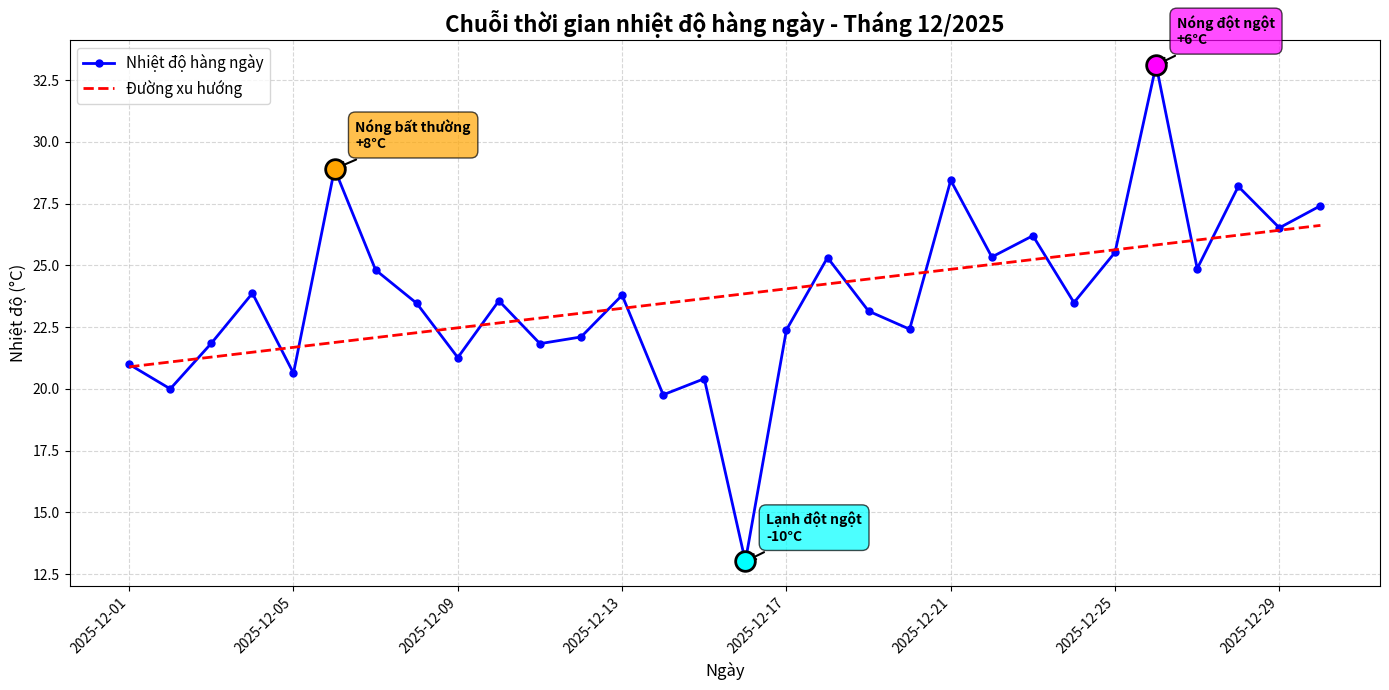

This chart was generated by the following Python code:
import numpy as np
import matplotlib.pyplot as plt
from datetime import datetime, timedelta

start_date = datetime(2025, 12, 1)
dates = [start_date + timedelta(days=i) for i in range(30)]

np.random.seed(42)

trend = np.linspace(20, 28, 30)
noise = np.random.normal(0, 2, 30)
temperature = trend + noise

temperature[5] += 8
temperature[15] -= 10
temperature[25] += 6

fig, ax = plt.subplots(figsize=(14, 7))

ax.plot(
    dates, 
    temperature, 
    'b-', 
    linewidth=2, marker='o', markersize=5, label='Nhiệt độ hàng ngày'
)

z = np.polyfit(range(30), temperature, 1)
trendline = np.polyval(z, range(30))
ax.plot(dates, trendline, 'r--', linewidth=2, label='Đường xu hướng')

special_days = [5, 15, 25]
special_labels = [
    'Nóng bất thường\n+8°C', 'Lạnh đột ngột\n-10°C', 'Nóng đột ngột\n+6°C'
]
colors = ['orange', 'cyan', 'magenta']

for day, label, color in zip(special_days, special_labels, colors):
    ax.scatter(
        dates[day], 
        temperature[day], 
        s=200, c=color, 
        zorder=5, 
        edgecolors='black', 
        linewidths=2
    )
    
    ax.annotate(label, 
                xy=(dates[day], temperature[day]), 
                xytext=(15, 15), 
                textcoords='offset points',
                bbox=dict(boxstyle='round,pad=0.5', 
                          facecolor=color, alpha=0.7, edgecolor='black'),
                arrowprops=dict(arrowstyle='->', color='black', lw=1.5),
                fontsize=10, 
                fontweight='bold')

ax.set_title(
    'Chuỗi thời gian nhiệt độ hàng ngày - Tháng 12/2025', 
    fontsize=16, 
    fontweight='bold'
)
ax.set_xlabel('Ngày', fontsize=12)
ax.set_ylabel('Nhiệt độ (°C)', fontsize=12)

ax.grid(True, linestyle='--', alpha=0.5)

ax.legend(loc='upper left', fontsize=11)

plt.xticks(rotation=45, ha='right')

plt.tight_layout()

plt.show()
